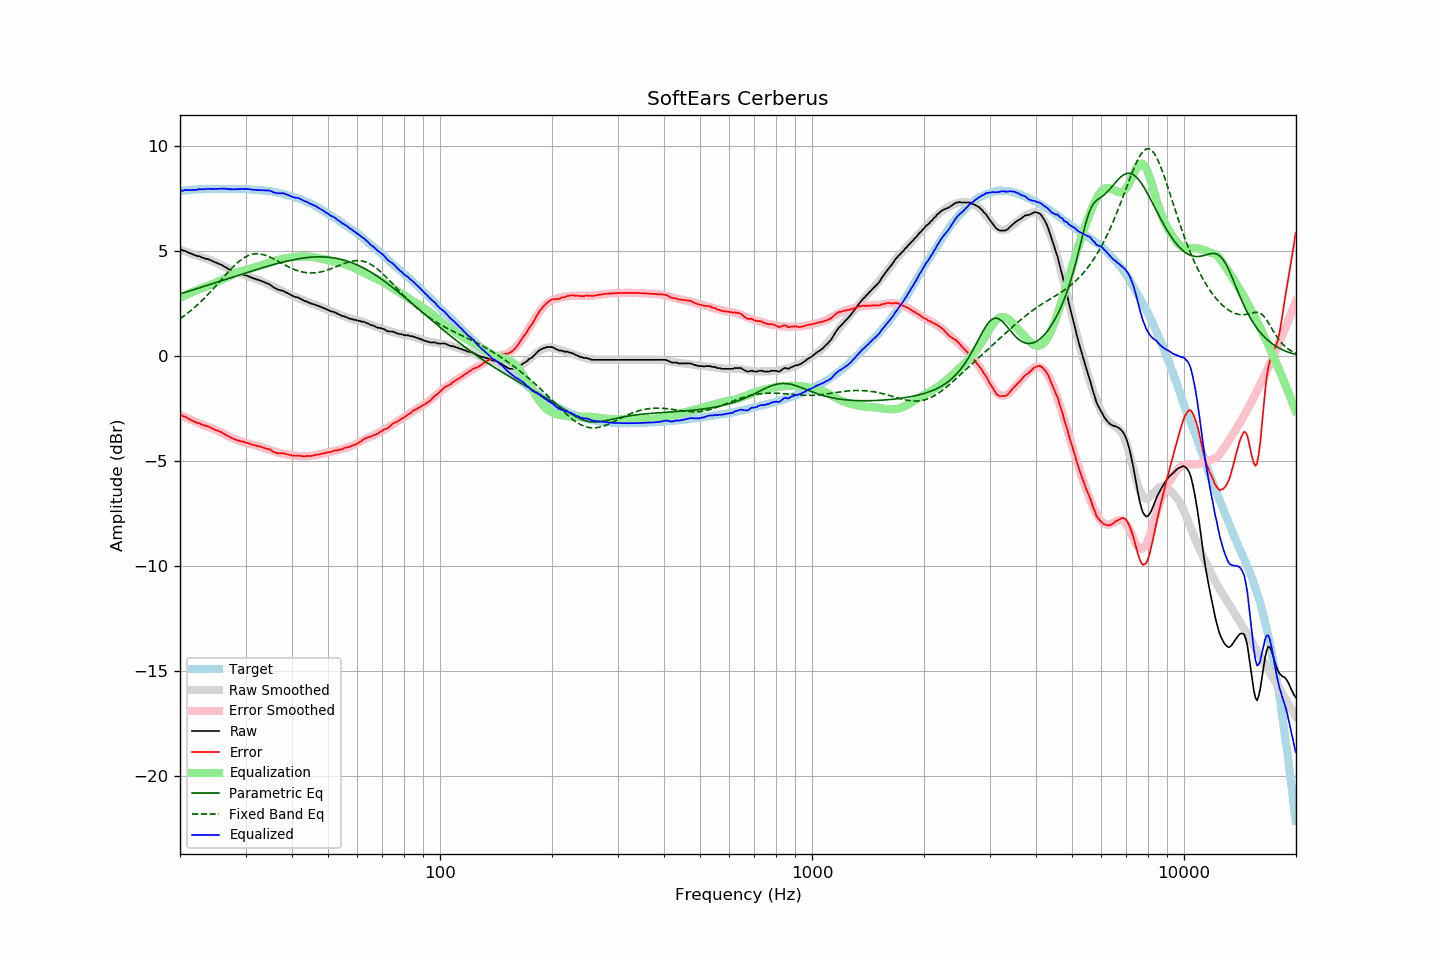

The file beside this chart, header and first rows:
frequency, raw, error, smoothed, error_smoothed, equalization, parametric_eq, fixed_band_eq, equalized_raw, equalized_smoothed, target
20.00, 5.06, -2.81, 5.09, -2.79, 2.79, 2.97, 1.79, 7.85, 7.88, 7.87
20.20, 5.08, -2.80, 5.06, -2.82, 2.82, 2.99, 1.85, 7.90, 7.88, 7.88
20.40, 5.03, -2.86, 5.03, -2.86, 2.86, 3.02, 1.90, 7.89, 7.89, 7.89
20.61, 5.03, -2.87, 5.01, -2.90, 2.90, 3.04, 1.95, 7.93, 7.90, 7.90
20.81, 4.99, -2.91, 4.98, -2.93, 2.93, 3.07, 2.01, 7.92, 7.91, 7.90
21.02, 4.95, -2.96, 4.95, -2.97, 2.97, 3.09, 2.07, 7.92, 7.92, 7.91
21.23, 4.92, -3.00, 4.92, -3.00, 3.00, 3.11, 2.13, 7.92, 7.92, 7.92
21.44, 4.89, -3.05, 4.89, -3.04, 3.04, 3.14, 2.19, 7.93, 7.93, 7.94
21.66, 4.86, -3.08, 4.87, -3.07, 3.07, 3.16, 2.26, 7.93, 7.94, 7.94
21.87, 4.82, -3.13, 4.84, -3.10, 3.10, 3.19, 2.32, 7.92, 7.94, 7.95
22.09, 4.80, -3.15, 4.81, -3.13, 3.13, 3.21, 2.39, 7.94, 7.95, 7.95
22.31, 4.77, -3.18, 4.78, -3.17, 3.17, 3.24, 2.46, 7.94, 7.95, 7.96
22.54, 4.77, -3.18, 4.76, -3.20, 3.20, 3.26, 2.53, 7.97, 7.96, 7.95
22.76, 4.73, -3.23, 4.73, -3.23, 3.23, 3.29, 2.60, 7.96, 7.96, 7.96
22.99, 4.69, -3.27, 4.70, -3.26, 3.26, 3.31, 2.68, 7.95, 7.96, 7.96
23.22, 4.68, -3.28, 4.68, -3.29, 3.29, 3.34, 2.76, 7.97, 7.97, 7.96
23.45, 4.64, -3.33, 4.65, -3.32, 3.32, 3.36, 2.83, 7.96, 7.97, 7.97
23.69, 4.64, -3.33, 4.63, -3.34, 3.34, 3.39, 2.91, 7.98, 7.97, 7.97
23.92, 4.61, -3.36, 4.60, -3.37, 3.37, 3.41, 2.99, 7.98, 7.97, 7.97
24.16, 4.58, -3.39, 4.57, -3.40, 3.40, 3.44, 3.08, 7.98, 7.97, 7.97
24.40, 4.55, -3.43, 4.54, -3.43, 3.43, 3.46, 3.16, 7.98, 7.98, 7.98
24.65, 4.51, -3.47, 4.51, -3.46, 3.46, 3.48, 3.24, 7.97, 7.98, 7.98
24.89, 4.47, -3.51, 4.48, -3.50, 3.50, 3.51, 3.33, 7.97, 7.98, 7.98
25.14, 4.45, -3.53, 4.45, -3.53, 3.53, 3.53, 3.42, 7.98, 7.98, 7.98
25.39, 4.41, -3.57, 4.41, -3.57, 3.57, 3.56, 3.50, 7.98, 7.98, 7.98
25.65, 4.38, -3.59, 4.37, -3.61, 3.61, 3.58, 3.59, 7.99, 7.98, 7.97
25.91, 4.35, -3.62, 4.33, -3.65, 3.65, 3.61, 3.68, 8.00, 7.98, 7.97
26.16, 4.30, -3.68, 4.29, -3.68, 3.68, 3.63, 3.76, 7.98, 7.98, 7.98
26.43, 4.26, -3.72, 4.25, -3.73, 3.73, 3.66, 3.85, 7.99, 7.98, 7.98
26.69, 4.21, -3.77, 4.21, -3.77, 3.77, 3.68, 3.93, 7.98, 7.98, 7.98
26.96, 4.16, -3.81, 4.17, -3.80, 3.80, 3.71, 4.02, 7.96, 7.97, 7.97
27.23, 4.13, -3.84, 4.13, -3.84, 3.84, 3.73, 4.10, 7.97, 7.97, 7.97
27.50, 4.08, -3.89, 4.10, -3.88, 3.88, 3.76, 4.18, 7.96, 7.97, 7.97
27.77, 4.05, -3.93, 4.06, -3.91, 3.91, 3.78, 4.26, 7.96, 7.97, 7.98
28.05, 4.02, -3.95, 4.03, -3.94, 3.94, 3.81, 4.33, 7.96, 7.97, 7.97
28.33, 3.99, -3.98, 4.00, -3.97, 3.97, 3.83, 4.41, 7.96, 7.97, 7.97
28.62, 3.95, -4.02, 3.97, -4.00, 4.00, 3.85, 4.47, 7.95, 7.97, 7.97
28.90, 3.95, -4.03, 3.94, -4.03, 4.03, 3.88, 4.54, 7.98, 7.97, 7.98
29.19, 3.91, -4.06, 3.92, -4.05, 4.05, 3.90, 4.60, 7.96, 7.97, 7.97
29.48, 3.91, -4.06, 3.89, -4.08, 4.08, 3.93, 4.65, 7.99, 7.97, 7.97
29.78, 3.86, -4.10, 3.87, -4.10, 4.10, 3.95, 4.70, 7.96, 7.97, 7.97
30.08, 3.86, -4.11, 3.84, -4.12, 4.12, 3.98, 4.75, 7.98, 7.96, 7.97
30.38, 3.83, -4.13, 3.82, -4.14, 4.14, 4.00, 4.78, 7.97, 7.96, 7.96
30.68, 3.80, -4.15, 3.79, -4.16, 4.16, 4.02, 4.82, 7.96, 7.96, 7.96
30.99, 3.77, -4.18, 3.77, -4.18, 4.18, 4.05, 4.84, 7.95, 7.95, 7.95
31.30, 3.73, -4.22, 3.74, -4.20, 4.20, 4.07, 4.86, 7.94, 7.95, 7.95
31.61, 3.71, -4.23, 3.72, -4.22, 4.22, 4.10, 4.88, 7.94, 7.94, 7.94
31.93, 3.68, -4.25, 3.69, -4.24, 4.24, 4.12, 4.88, 7.93, 7.94, 7.93
32.24, 3.65, -4.28, 3.66, -4.27, 4.27, 4.14, 4.89, 7.92, 7.93, 7.93
32.57, 3.64, -4.28, 3.64, -4.29, 4.29, 4.17, 4.88, 7.93, 7.92, 7.92
32.89, 3.60, -4.31, 3.61, -4.31, 4.31, 4.19, 4.87, 7.91, 7.92, 7.91
33.22, 3.58, -4.33, 3.57, -4.34, 4.34, 4.21, 4.86, 7.92, 7.91, 7.91
33.55, 3.54, -4.36, 3.54, -4.37, 4.37, 4.24, 4.84, 7.91, 7.90, 7.90
33.89, 3.52, -4.38, 3.50, -4.39, 4.39, 4.26, 4.82, 7.92, 7.89, 7.90
34.23, 3.47, -4.41, 3.46, -4.42, 4.42, 4.28, 4.79, 7.89, 7.89, 7.88
34.57, 3.46, -4.42, 3.43, -4.45, 4.45, 4.30, 4.76, 7.91, 7.88, 7.88
34.92, 3.41, -4.45, 3.39, -4.47, 4.47, 4.32, 4.72, 7.88, 7.86, 7.86
35.27, 3.36, -4.50, 3.35, -4.50, 4.50, 4.35, 4.69, 7.86, 7.85, 7.86
35.62, 3.29, -4.55, 3.32, -4.52, 4.52, 4.37, 4.65, 7.82, 7.84, 7.84
35.97, 3.25, -4.58, 3.28, -4.55, 4.55, 4.39, 4.61, 7.80, 7.83, 7.83
... 635 more rows
